Image classification data set "Avocado Augmneted_Dataset" (javapa2022/Software-enfermedades-de-hojas-de-paltas on GitHub). Class labels (2): disease, healthy.

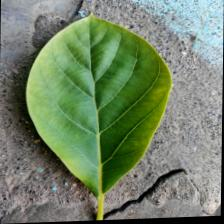
Label: healthy

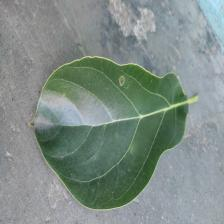
Label: disease

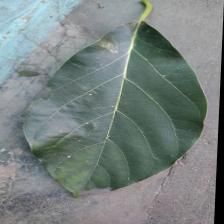
Label: disease

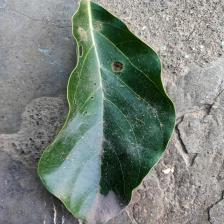
Label: healthy

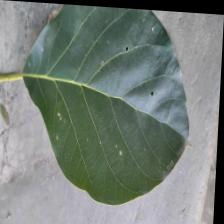
Label: healthy

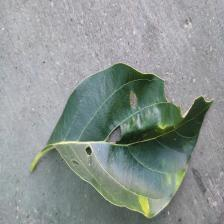
Label: disease
